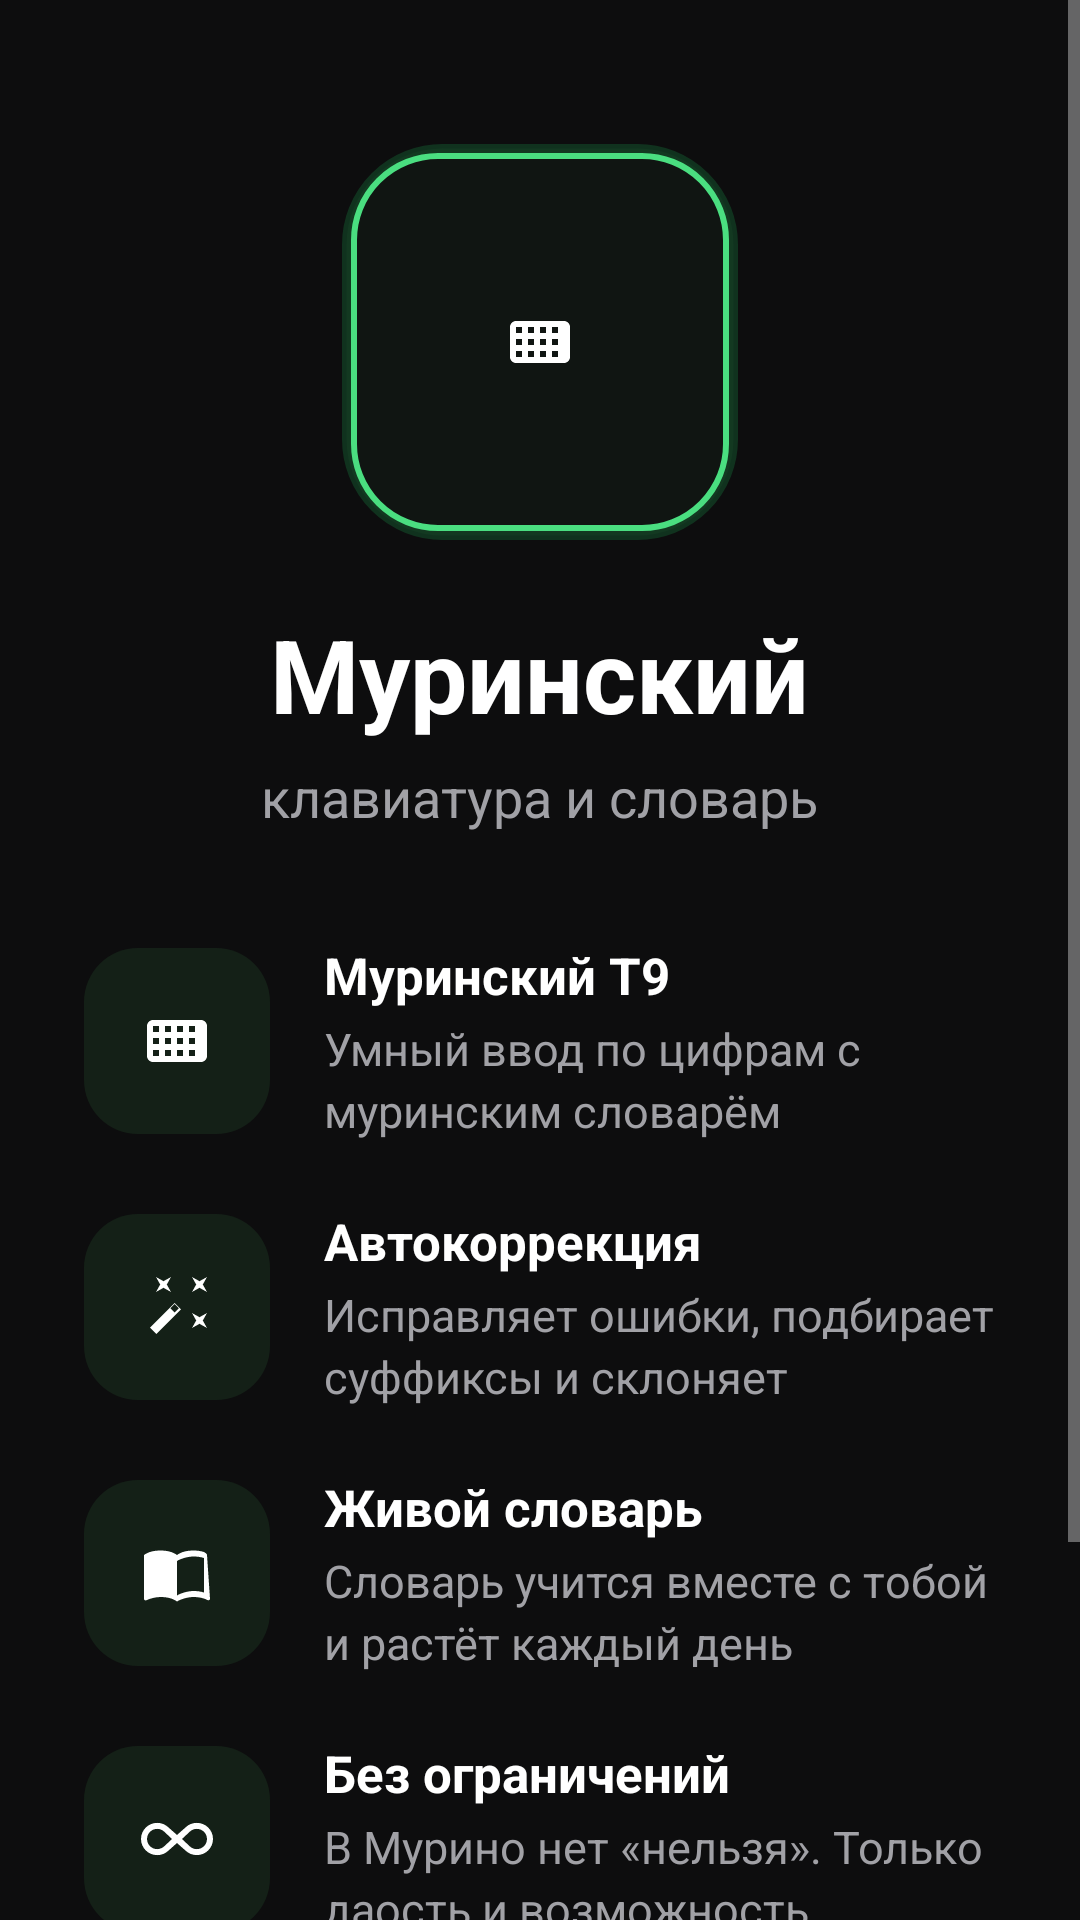

Layout XML and referenced resources for this Android screen:
<!-- AndroidManifest.xml: application theme Theme.Murinsky -->
<!-- res/layout/activity_welcome.xml -->
<?xml version="1.0" encoding="utf-8"?>
<ScrollView xmlns:android="http://schemas.android.com/apk/res/android"
    android:layout_width="match_parent"
    android:layout_height="match_parent"
    android:background="@color/bg_dark"
    android:fillViewport="true">

    <LinearLayout
        android:layout_width="match_parent"
        android:layout_height="wrap_content"
        android:orientation="vertical"
        android:gravity="center_horizontal"
        android:paddingHorizontal="28dp"
        android:paddingBottom="24dp">

        <ImageView
            android:id="@+id/imgLogo"
            android:layout_width="132dp"
            android:layout_height="132dp"
            android:layout_marginTop="48dp"
            android:src="@drawable/ic_keyboard"
            android:background="@drawable/bg_logo_green"
            android:scaleType="centerInside"
            android:padding="30dp"
            android:contentDescription="@string/app_name" />

        <TextView
            android:layout_width="wrap_content"
            android:layout_height="wrap_content"
            android:layout_marginTop="22dp"
            android:text="@string/welcome_title"
            android:textColor="@color/text_primary"
            android:textSize="34sp"
            android:textStyle="bold" />

        <TextView
            android:layout_width="wrap_content"
            android:layout_height="wrap_content"
            android:layout_marginTop="6dp"
            android:text="@string/welcome_subtitle"
            android:textColor="@color/text_muted"
            android:textSize="18sp" />

        <LinearLayout
            android:layout_width="match_parent"
            android:layout_height="wrap_content"
            android:layout_marginTop="36dp"
            android:orientation="vertical">

            <LinearLayout
                android:layout_width="match_parent"
                android:layout_height="wrap_content"
                android:orientation="horizontal"
                android:gravity="center_vertical">

                <ImageView
                    android:layout_width="62dp"
                    android:layout_height="62dp"
                    android:src="@drawable/ic_keyboard"
                    android:background="@drawable/bg_icon_tile"
                    android:scaleType="centerInside"
                    android:padding="14dp"
                    android:contentDescription="@string/feature_t9_title" />

                <LinearLayout
                    android:layout_width="0dp"
                    android:layout_height="wrap_content"
                    android:layout_weight="1"
                    android:layout_marginStart="18dp"
                    android:orientation="vertical">

                    <TextView
                        android:layout_width="wrap_content"
                        android:layout_height="wrap_content"
                        android:text="@string/feature_t9_title"
                        android:textColor="@color/text_primary"
                        android:textSize="17sp"
                        android:textStyle="bold" />

                    <TextView
                        android:layout_width="match_parent"
                        android:layout_height="wrap_content"
                        android:layout_marginTop="3dp"
                        android:text="@string/feature_t9_desc"
                        android:textColor="@color/text_muted"
                        android:textSize="15sp"
                        android:lineSpacingExtra="3dp" />
                </LinearLayout>
            </LinearLayout>

            <LinearLayout
                android:layout_width="match_parent"
                android:layout_height="wrap_content"
                android:layout_marginTop="22dp"
                android:orientation="horizontal"
                android:gravity="center_vertical">

                <ImageView
                    android:layout_width="62dp"
                    android:layout_height="62dp"
                    android:src="@drawable/ic_magic"
                    android:background="@drawable/bg_icon_tile"
                    android:scaleType="centerInside"
                    android:padding="14dp"
                    android:contentDescription="@string/feature_auto_title" />

                <LinearLayout
                    android:layout_width="0dp"
                    android:layout_height="wrap_content"
                    android:layout_weight="1"
                    android:layout_marginStart="18dp"
                    android:orientation="vertical">

                    <TextView
                        android:layout_width="wrap_content"
                        android:layout_height="wrap_content"
                        android:text="@string/feature_auto_title"
                        android:textColor="@color/text_primary"
                        android:textSize="17sp"
                        android:textStyle="bold" />

                    <TextView
                        android:layout_width="match_parent"
                        android:layout_height="wrap_content"
                        android:layout_marginTop="3dp"
                        android:text="@string/feature_auto_desc"
                        android:textColor="@color/text_muted"
                        android:textSize="15sp"
                        android:lineSpacingExtra="3dp" />
                </LinearLayout>
            </LinearLayout>

            <LinearLayout
                android:layout_width="match_parent"
                android:layout_height="wrap_content"
                android:layout_marginTop="22dp"
                android:orientation="horizontal"
                android:gravity="center_vertical">

                <ImageView
                    android:layout_width="62dp"
                    android:layout_height="62dp"
                    android:src="@drawable/ic_dictionary"
                    android:background="@drawable/bg_icon_tile"
                    android:scaleType="centerInside"
                    android:padding="14dp"
                    android:contentDescription="@string/feature_live_title" />

                <LinearLayout
                    android:layout_width="0dp"
                    android:layout_height="wrap_content"
                    android:layout_weight="1"
                    android:layout_marginStart="18dp"
                    android:orientation="vertical">

                    <TextView
                        android:layout_width="wrap_content"
                        android:layout_height="wrap_content"
                        android:text="@string/feature_live_title"
                        android:textColor="@color/text_primary"
                        android:textSize="17sp"
                        android:textStyle="bold" />

                    <TextView
                        android:layout_width="match_parent"
                        android:layout_height="wrap_content"
                        android:layout_marginTop="3dp"
                        android:text="@string/feature_live_desc"
                        android:textColor="@color/text_muted"
                        android:textSize="15sp"
                        android:lineSpacingExtra="3dp" />
                </LinearLayout>
            </LinearLayout>

            <LinearLayout
                android:layout_width="match_parent"
                android:layout_height="wrap_content"
                android:layout_marginTop="22dp"
                android:orientation="horizontal"
                android:gravity="center_vertical">

                <ImageView
                    android:layout_width="62dp"
                    android:layout_height="62dp"
                    android:src="@drawable/ic_infinity"
                    android:background="@drawable/bg_icon_tile"
                    android:scaleType="centerInside"
                    android:padding="14dp"
                    android:contentDescription="@string/feature_limit_title" />

                <LinearLayout
                    android:layout_width="0dp"
                    android:layout_height="wrap_content"
                    android:layout_weight="1"
                    android:layout_marginStart="18dp"
                    android:orientation="vertical">

                    <TextView
                        android:layout_width="wrap_content"
                        android:layout_height="wrap_content"
                        android:text="@string/feature_limit_title"
                        android:textColor="@color/text_primary"
                        android:textSize="17sp"
                        android:textStyle="bold" />

                    <TextView
                        android:layout_width="match_parent"
                        android:layout_height="wrap_content"
                        android:layout_marginTop="3dp"
                        android:text="@string/feature_limit_desc"
                        android:textColor="@color/text_muted"
                        android:textSize="15sp"
                        android:lineSpacingExtra="3dp" />
                </LinearLayout>
            </LinearLayout>
        </LinearLayout>

        <TextView
            android:id="@+id/btnGo"
            android:layout_width="wrap_content"
            android:layout_height="wrap_content"
            android:layout_marginTop="34dp"
            android:text="→"
            android:textColor="@color/accent_lime"
            android:textSize="56sp"
            android:textStyle="bold"
            android:padding="8dp"
            android:contentDescription="@string/welcome_title" />
    </LinearLayout>
</ScrollView>
<!-- resources referenced by this layout -->
<resources>
  <color name="accent_lime">#7CFC5A</color>
  <color name="bg_dark">#0D0D0E</color>
  <color name="text_muted">#A1A1A6</color>
  <color name="text_primary">#FFFFFF</color>
  <!-- drawable bg_icon_tile (drawable) -->
  <?xml version="1.0" encoding="utf-8"?>
  <shape xmlns:android="http://schemas.android.com/apk/res/android" android:shape="rectangle">
      <solid android:color="@color/icon_tile" />
      <corners android:radius="18dp" />
  </shape>
  <!-- drawable ic_keyboard (drawable) -->
  <vector xmlns:android="http://schemas.android.com/apk/res/android"
      android:width="24dp"
      android:height="24dp"
      android:viewportWidth="24"
      android:viewportHeight="24">
      <path
          android:fillColor="#FFFFFF"
          android:fillType="evenOdd"
          android:pathData="M20,5L4,5c-1.1,0 -2,0.9 -2,2v10c0,1.1 0.9,2 2,2h16c1.1,0 2,-0.9 2,-2L22,7c0,-1.1 -0.9,-2 -2,-2zM6,17L4,17v-2h2v2zM6,13L4,13v-2h2v2zM6,9L4,9L4,7h2v2zM10,17L8,17v-2h2v2zM10,13L8,13v-2h2v2zM10,9L8,9L8,7h2v2zM14,17h-2v-2h2v2zM14,13h-2v-2h2v2zM14,9h-2L12,7h2v2zM18,17h-2v-2h2v2zM18,13h-2v-2h2v2zM18,9h-2L16,7h2v2z" />
  </vector>
  <!-- drawable ic_magic (drawable) -->
  <vector xmlns:android="http://schemas.android.com/apk/res/android"
      android:width="24dp"
      android:height="24dp"
      android:viewportWidth="24"
      android:viewportHeight="24">
      <path
          android:fillColor="@android:color/white"
          android:pathData="M7.5,5.6L10,7L8.6,4.5L10,2L7.5,3.4L5,2l1.4,2.5L5,7zM19.5,15.4L17,14l1.4,2.5L17,19l2.5,-1.4L22,19l-1.4,-2.5L22,14zM22,2l-2.5,1.4L17,2l1.4,2.5L17,7l2.5,-1.4L22,7l-1.4,-2.5zM13.34,12.78l-2.12,-2.12L3,18.88 5.12,21l8.22,-8.22zM11.21,13.83l-1.42,-1.42 1.43,-1.42 1.42,1.42z" />
  </vector>
  <string name="app_name">Муринский</string>
  <string name="feature_auto_desc">Исправляет ошибки, подбирает суффиксы и склоняет</string>
  <string name="feature_auto_title">Автокоррекция</string>
  <string name="feature_limit_desc">В Мурино нет «нельзя». Только даость и возможность</string>
  <string name="feature_limit_title">Без ограничений</string>
  <string name="feature_live_desc">Словарь учится вместе с тобой и растёт каждый день</string>
  <string name="feature_live_title">Живой словарь</string>
  <string name="feature_t9_desc">Умный ввод по цифрам с муринским словарём</string>
  <string name="feature_t9_title">Муринский T9</string>
  <string name="welcome_subtitle">клавиатура и словарь</string>
  <string name="welcome_title">Муринский</string>
  <style name="Theme.Murinsky" parent="Theme.MaterialComponents.NoActionBar">
          <item name="colorPrimary">@color/primary_green</item>
          <item name="colorPrimaryVariant">@color/primary_green_bright</item>
          <item name="colorOnPrimary">#FFFFFF</item>
          <item name="android:windowBackground">@color/bg_dark</item>
          <item name="android:statusBarColor">@color/bg_dark</item>
          <item name="android:navigationBarColor">@color/bg_dark</item>
          <item name="android:windowLightStatusBar">false</item>
      </style>
  <color name="icon_tile">#142017</color>
  <color name="logo_fill">#101512</color>
  <color name="logo_glow">#3322C55E</color>
  <color name="accent_green">#4ADE80</color>
  <color name="primary_green">#2E7D32</color>
  <color name="primary_green_bright">#22C55E</color>
</resources>
